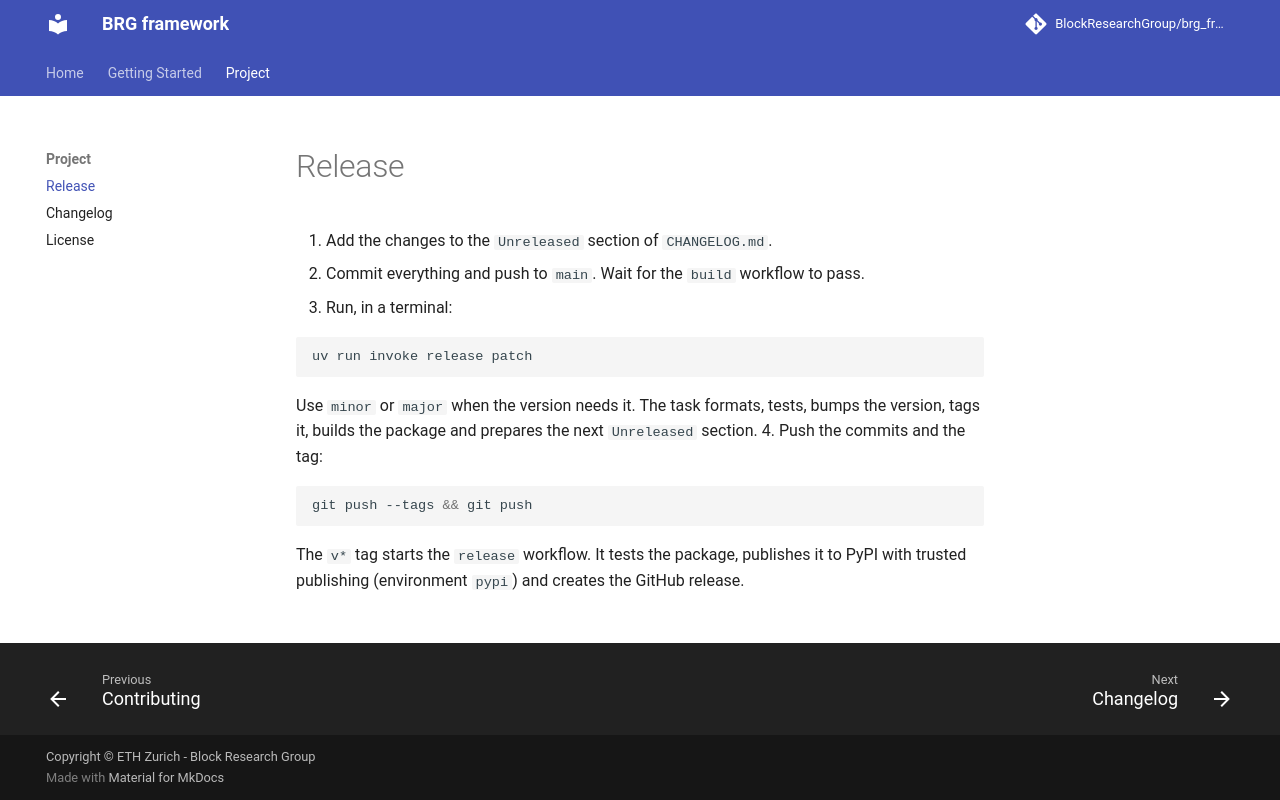

repository: petrasvestartas/brg_framework · page: release/index.html · generator: mkdocs

# Release

1. Add the changes to the `Unreleased` section of `CHANGELOG.md`.
2. Commit everything and push to `main`. Wait for the `build` workflow to pass.
3. Run, in a terminal:

   ```bash
   uv run invoke release patch
   ```

   Use `minor` or `major` when the version needs it. The task formats, tests, bumps the version, tags it, builds the package and prepares the next `Unreleased` section.
4. Push the commits and the tag:

   ```bash
   git push --tags && git push
   ```

The `v*` tag starts the `release` workflow. It tests the package, publishes it to PyPI with trusted publishing (environment `pypi`) and creates the GitHub release.
